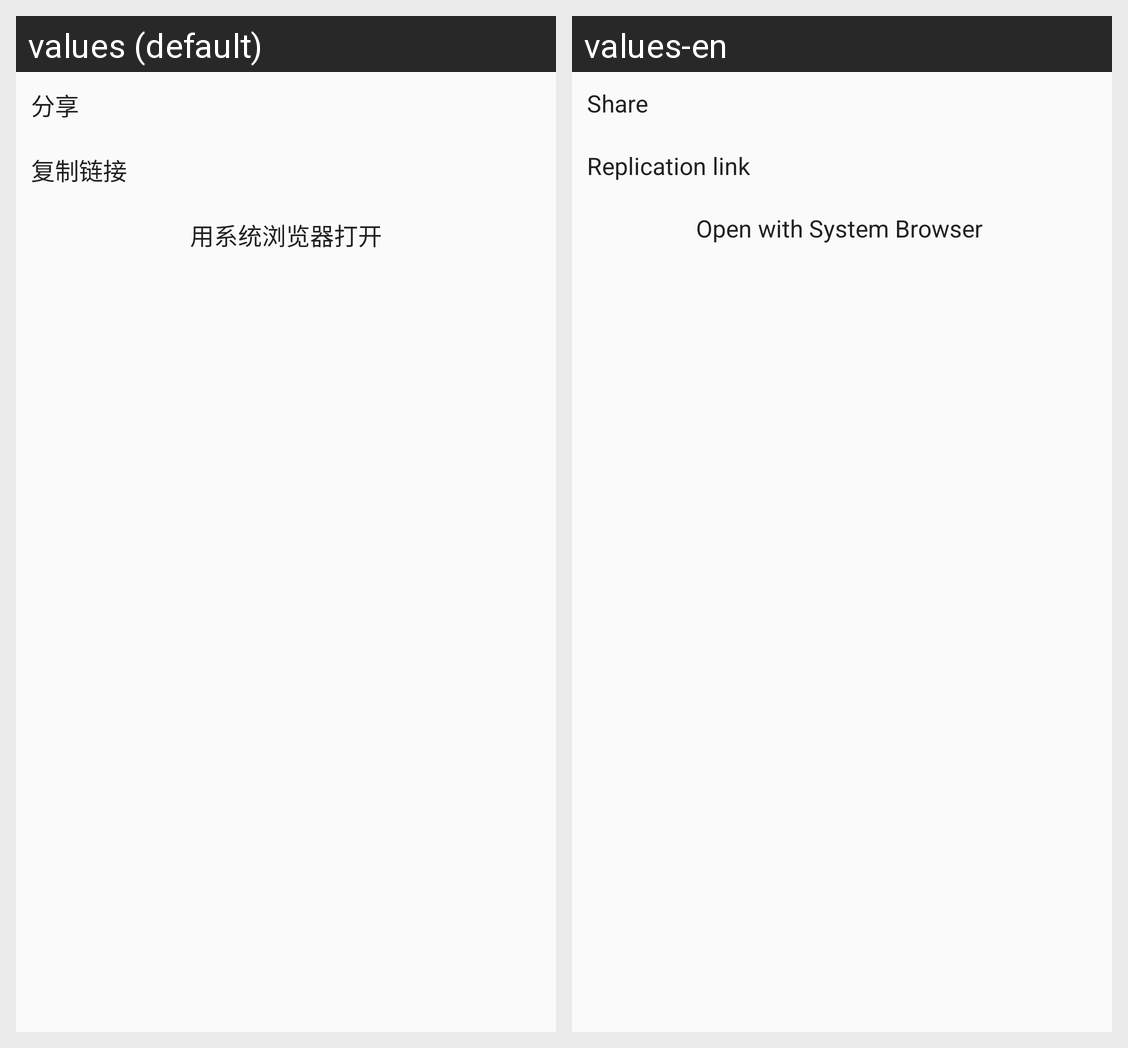

Here is an Android app screen in its default locale and in the app's own translations. Write out the translated-string differences for the strings that appear on this screen.
Android screen res/layout/popup_long_press.xml rendered under 2 locales, left to right: values (default), values-en. Device: Nexus 5 (rendered at 1080×1920; each locale shown at half size, 540×960, under a caption strip naming it); theme AppTheme.
Strings drawn on this screen, with the default value and each locale's value (text and hints the layout hard-codes, and strings that could not be matched under every locale, appear in the picture but are not listed):

articleActivity_share
  values: 分享
  values-en: Share 

articleActivity_copy
  values: 复制链接
  values-en: Replication link 

articleActivity_browser
  values: 用系统浏览器打开
  values-en: Open with System Browser
